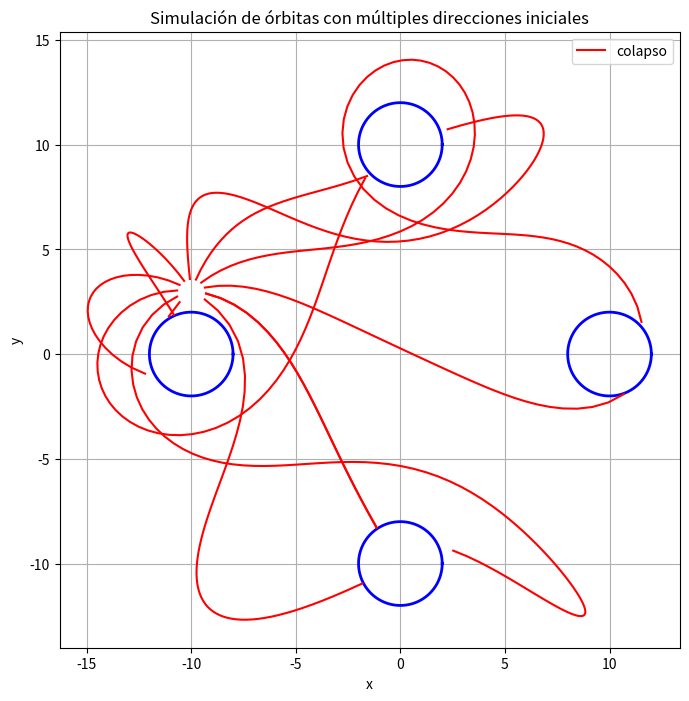

Write the Python code that produced this figure.
import numpy as np
import matplotlib.pyplot as plt

class Masa:
    def __init__(self, x, y, r):
        self.x = x
        self.y = y
        self.r = r

    def dibujar_masa(self):
        theta = np.linspace(0, 2 * np.pi, 200)
        xc = self.r * np.cos(theta) + self.x
        yc = self.r * np.sin(theta) + self.y
        plt.plot(xc, yc, color='blue', linewidth=2)

    def calcularDistancia(self, x, y):
        return np.sqrt((x - self.x)**2 + (y - self.y)**2)

    def colapso(self, x, y):
        return self.calcularDistancia(x, y) <= self.r

def ax(x, y, *cuerpos):
    return sum(-(x - c.x) / (((x - c.x)**2 + (y - c.y)**2)**(3/2)) for c in cuerpos)

def ay(x, y, *cuerpos):
    return sum(-(y - c.y) / (((x - c.x)**2 + (y - c.y)**2)**(3/2)) for c in cuerpos)

if __name__ == "__main__":
    plt.figure(figsize=(8, 8))
    cuerpo1 = Masa(x=0, y=10, r=2)
    cuerpo2 = Masa(x=10, y=0, r=2)
    cuerpo3 = Masa(x=-10, y=0, r=2)
    cuerpo4 = Masa(x=0, y=-10, r=2)
    cuerpos = [cuerpo1, cuerpo2, cuerpo3, cuerpo4]
    for c in cuerpos:
        c.dibujar_masa()
    v0 = 0.7
    tfin = 300
    h = 1
    ángulos = np.linspace(0, 2 * np.pi, 16)
    colores_estado = {"orbitando": "green", "colapso": "red", "escapo": "orange"}
    contador = {"orbitando": 0, "colapso": 0, "escapo": 0}
    for angle in ángulos:
        vx = v0 * np.cos(angle)
        vy = v0 * np.sin(angle)
        x = cuerpo3.x
        y = cuerpo3.y + cuerpo3.r + 1
        px, py = [], []
        estado = "orbitando"
        for t in np.arange(0, tfin + h, h):
            vx += ax(x, y, *cuerpos) * h
            vy += ay(x, y, *cuerpos) * h
            x += vx * h
            y += vy * h
            if any(c.colapso(x, y) for c in cuerpos):
                estado = "colapso"
                break
            if np.abs(x) > 40 or np.abs(y) > 40:
                estado = "escapo"
                break
            px.append(x)
            py.append(y)
        contador[estado] += 1
        plt.plot(px, py, color=colores_estado[estado], label=estado if contador[estado] == 1 else "")
    plt.title("Simulación de órbitas con múltiples direcciones iniciales")
    plt.axis('equal')
    plt.grid(True)
    plt.legend()
    plt.xlabel("x")
    plt.ylabel("y")
    print("== RESULTADOS DE LA SIMULACIÓN ==")
    for estado in contador:
        print(f"{estado.capitalize()}: {contador[estado]} trayectorias")
    plt.show()